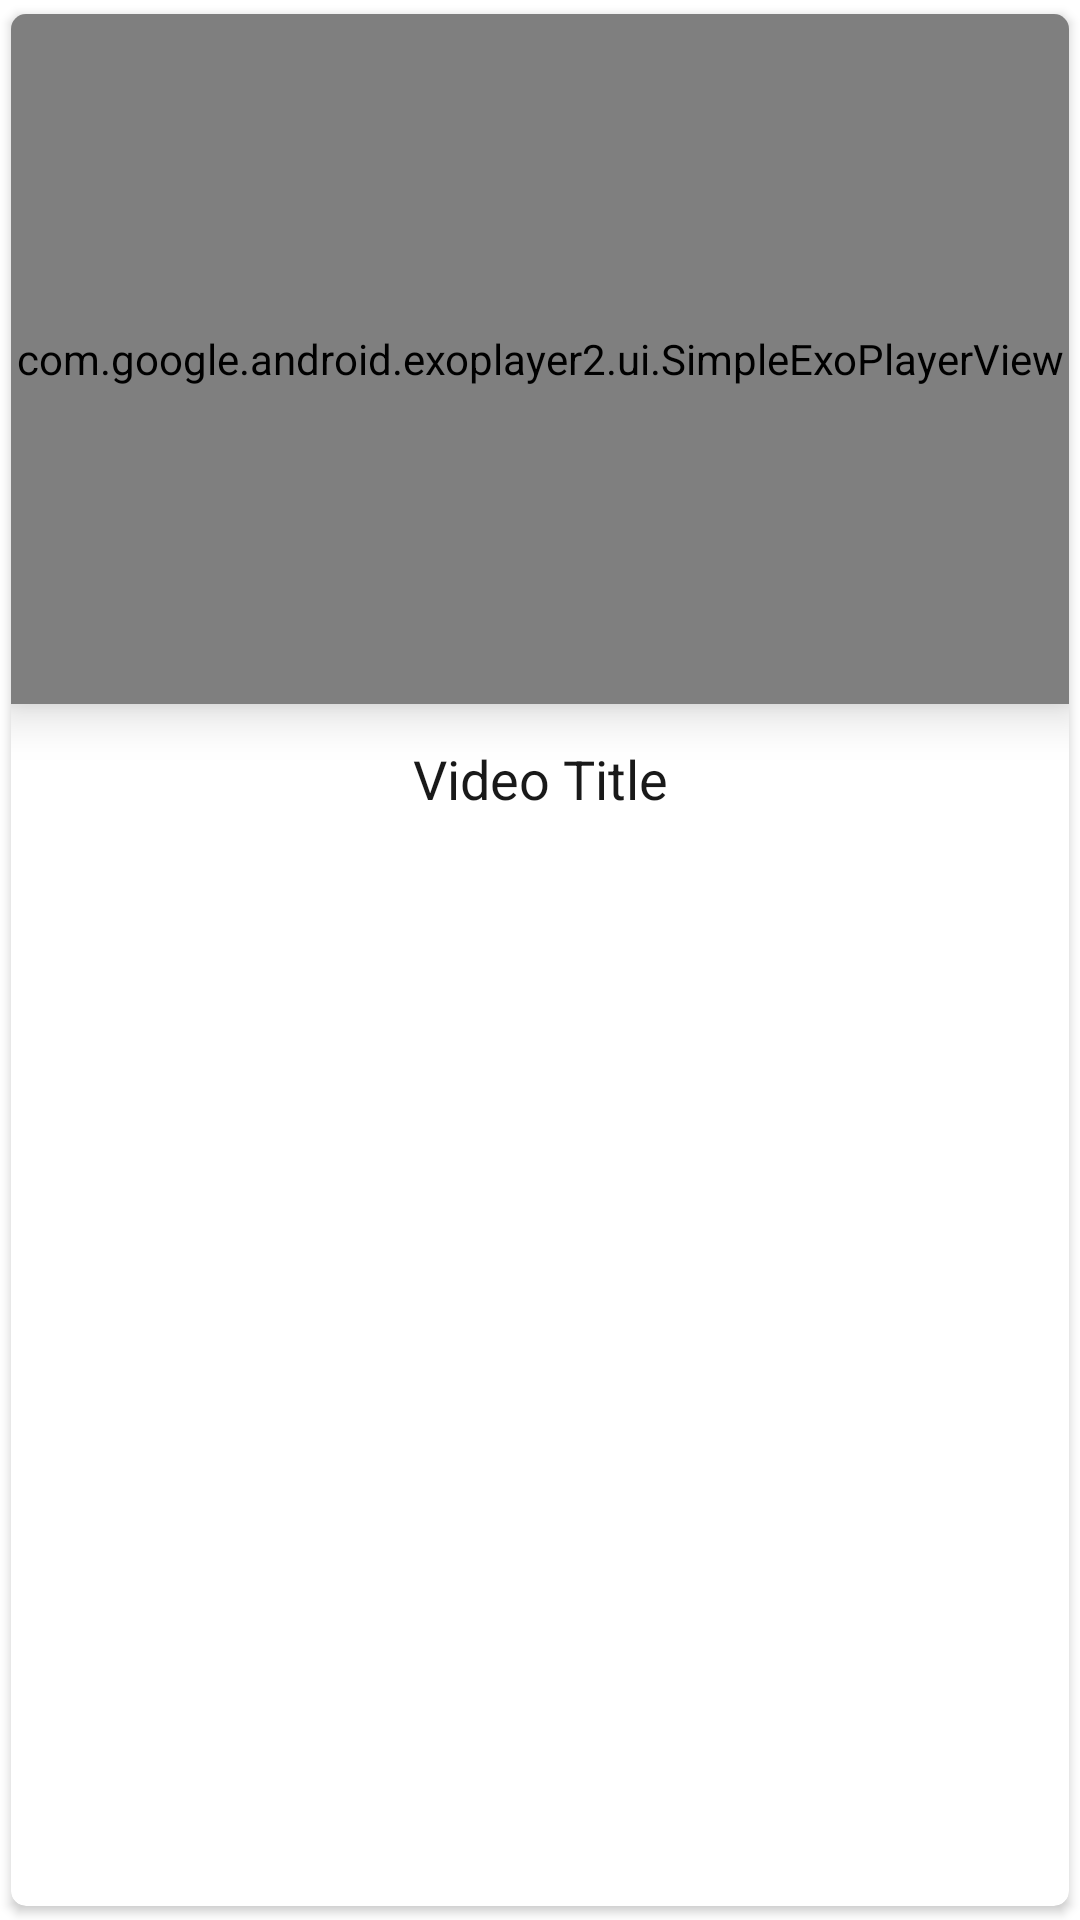

Android layout source for this screen:
<!-- AndroidManifest.xml: application theme Theme.FirebaseVideos -->
<!-- res/layout/video_card_view.xml -->
<?xml version="1.0" encoding="utf-8"?>
<androidx.cardview.widget.CardView xmlns:android="http://schemas.android.com/apk/res/android"
    android:layout_width="match_parent"
    android:layout_height="285dp"
    xmlns:app="http://schemas.android.com/apk/res-auto"
    app:cardUseCompatPadding="true"
    android:layout_margin="8dp"
    app:cardCornerRadius="5dp">

    <LinearLayout
        android:layout_width="match_parent"
        android:layout_height="wrap_content"
        android:orientation="vertical">

        <com.google.android.exoplayer2.ui.SimpleExoPlayerView
            android:id="@+id/videoView_card"
            android:layout_width="match_parent"
            android:layout_height="230dp"
            android:elevation="9dp"
            app:resize_mode="fill"
            app:use_controller="true" />

        <TextView
            android:id="@+id/videoTitle"
            android:layout_width="match_parent"
            android:layout_height="wrap_content"
            android:elegantTextHeight="true"
            android:elevation="4dp"
            android:textSize="18sp"
            android:layout_marginTop="10dp"
            android:textAlignment="center"
            android:text="Video Title"
            android:textColor="#E6000000"
            />

    </LinearLayout>

</androidx.cardview.widget.CardView>
<!-- resources referenced by this layout -->
<resources>
  <style name="Theme.FirebaseVideos" parent="Theme.MaterialComponents.DayNight.DarkActionBar">
          
          <item name="colorPrimary">@color/purple_500</item>
          <item name="colorPrimaryVariant">@color/purple_700</item>
          <item name="colorOnPrimary">@color/white</item>
          
          <item name="colorSecondary">@color/teal_200</item>
          <item name="colorSecondaryVariant">@color/teal_700</item>
          <item name="colorOnSecondary">@color/black</item>
          
          <item name="android:statusBarColor" tools:targetApi="l">?attr/colorPrimaryVariant</item>
          
      </style>
  <!-- not gathered from this repository: default colours our renderer supplied (Android Studio template values) -->
  <color name="purple_500">#FF6200EE</color>
  <color name="purple_700">#FF3700B3</color>
  <color name="teal_200">#FF03DAC5</color>
  <color name="teal_700">#FF018786</color>
  <color name="black">#FF000000</color>
  <color name="white">#FFFFFFFF</color>
</resources>
